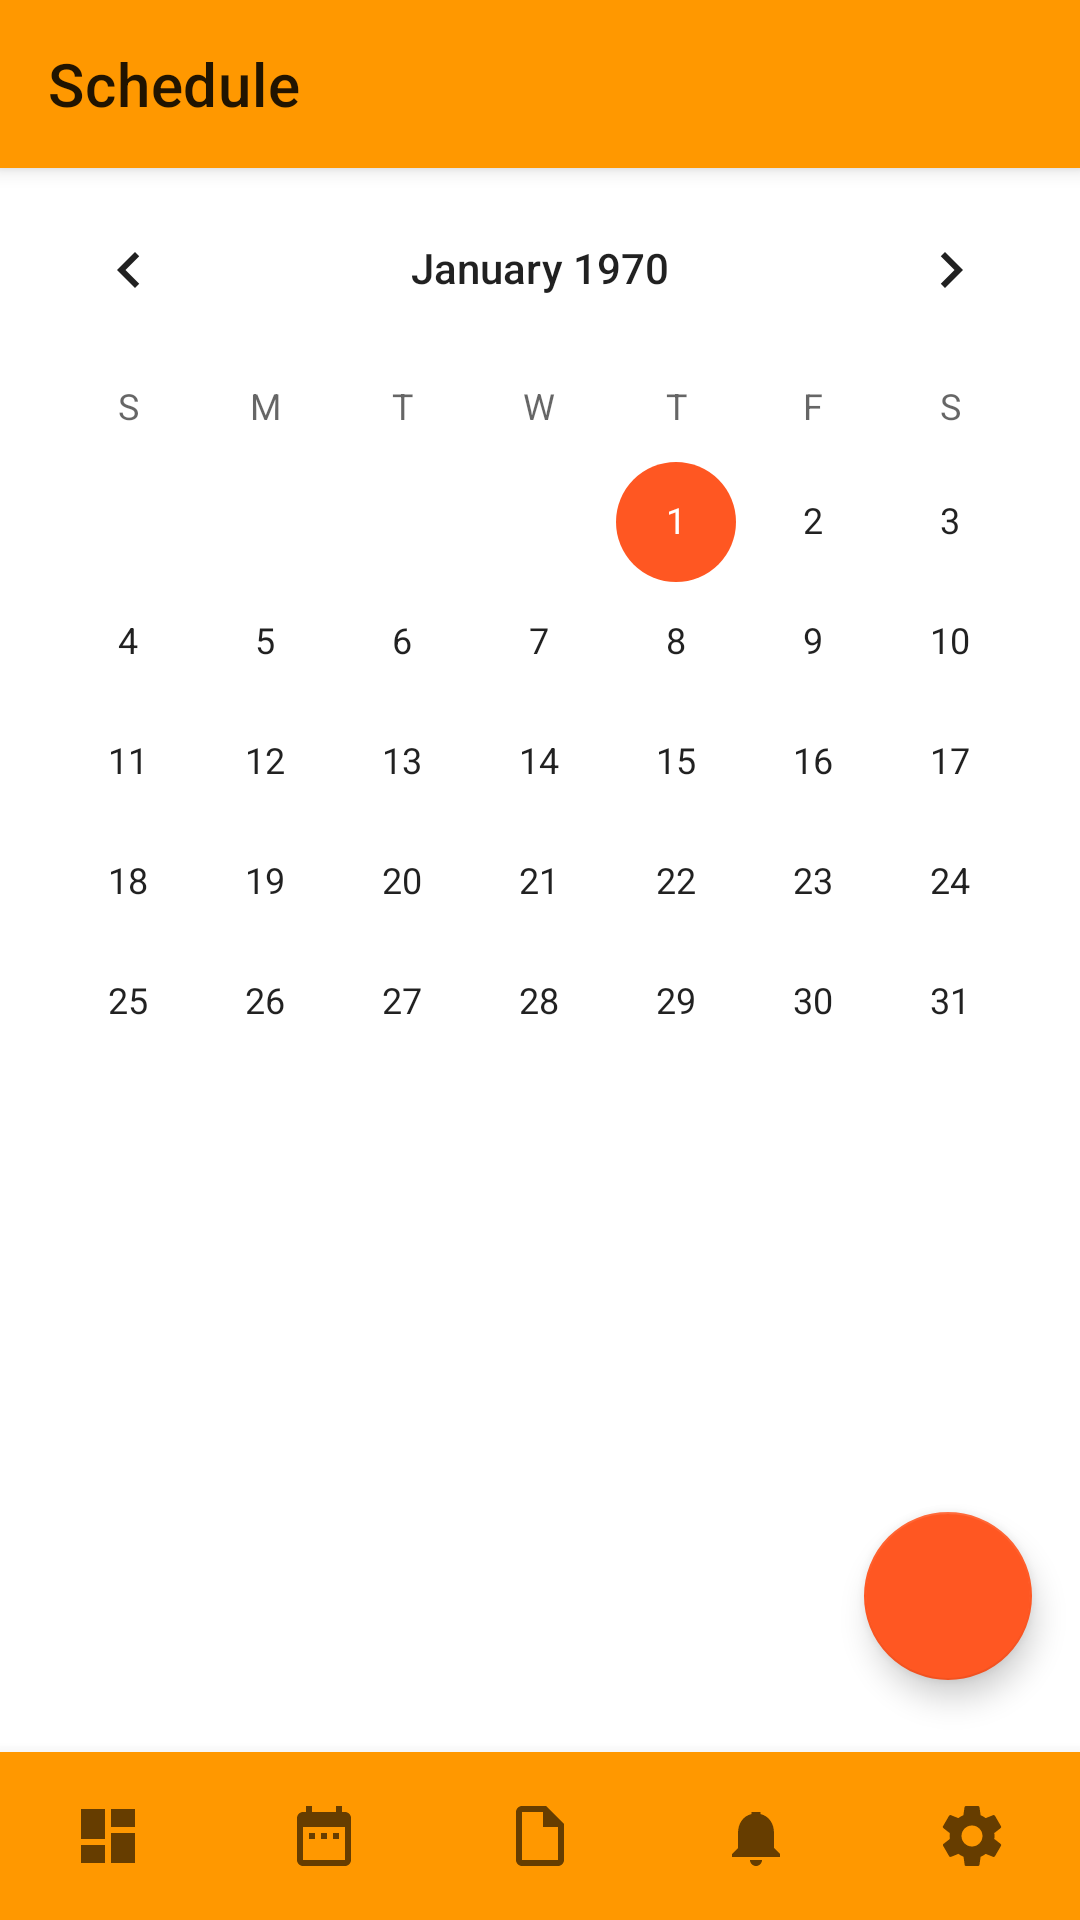

Android layout source for this screen:
<!-- AndroidManifest.xml: application theme Theme.SmartClass -->
<!-- res/layout/activity_main.xml -->
<androidx.coordinatorlayout.widget.CoordinatorLayout xmlns:android="http://schemas.android.com/apk/res/android"
    xmlns:app="http://schemas.android.com/apk/res-auto"
    android:layout_width="match_parent"
    android:layout_height="match_parent">

    <com.google.android.material.appbar.AppBarLayout
        android:layout_width="match_parent"
        android:layout_height="wrap_content"
        app:elevation="4dp">

        <com.google.android.material.appbar.MaterialToolbar
            android:id="@+id/toolbar"
            android:layout_width="match_parent"
            android:layout_height="?attr/actionBarSize"
            app:title="@string/title_schedule" />

    </com.google.android.material.appbar.AppBarLayout>

    <LinearLayout
        android:layout_width="match_parent"
        android:layout_height="match_parent"
        android:orientation="vertical"
        app:layout_behavior="@string/appbar_scrolling_view_behavior"
        android:layout_marginBottom="?attr/actionBarSize">

        <CalendarView
            android:id="@+id/calendarView"
            android:layout_width="match_parent"
            android:layout_height="wrap_content" />

        <androidx.recyclerview.widget.RecyclerView
            android:id="@+id/rvSchedules"
            android:layout_width="match_parent"
            android:layout_height="match_parent"
            android:clipToPadding="false"
            android:paddingBottom="80dp"/>

    </LinearLayout>

    <com.google.android.material.floatingactionbutton.FloatingActionButton
        android:id="@+id/fabAdd"
        android:layout_width="wrap_content"
        android:layout_height="wrap_content"
        android:layout_gravity="bottom|end"
        android:layout_marginEnd="16dp"
        android:layout_marginBottom="80dp"
        android:contentDescription="@string/add_schedule"
        app:layout_dodgeInsetEdges="bottom"
        app:srcCompat="@drawable/ic_add" />

    <com.google.android.material.bottomnavigation.BottomNavigationView
        android:id="@+id/bottom_navigation"
        android:layout_width="match_parent"
        android:layout_height="wrap_content"
        android:layout_gravity="bottom"
        android:background="@color/primary"
        app:itemIconTint="@color/bottom_nav_item_tint"
        app:labelVisibilityMode="unlabeled"
        app:menu="@menu/bottom_nav_menu" />

</androidx.coordinatorlayout.widget.CoordinatorLayout>
<!-- resources referenced by this layout -->
<resources>
  <color name="primary">#FF9800</color>
  <string name="add_schedule">Add Schedule</string>
  <string name="title_schedule">Schedule</string>
  <style name="Theme.SmartClass" parent="Theme.MaterialComponents.DayNight.NoActionBar">
          <item name="colorPrimary">@color/primary</item>
          <item name="colorPrimaryVariant">@color/primary_dark</item>
          <item name="colorOnPrimary">@color/icons</item>
          <item name="colorSecondary">@color/accent</item>
          <item name="colorSecondaryVariant">@color/accent</item>
          <item name="colorOnSecondary">@color/primary_text</item>
          <item name="android:statusBarColor">?attr/colorPrimaryVariant</item>
      </style>
  <color name="primary_dark">#F57C00</color>
  <color name="icons">#FFFFFF</color>
  <color name="accent">#FF5722</color>
  <color name="primary_text">#212121</color>
</resources>
